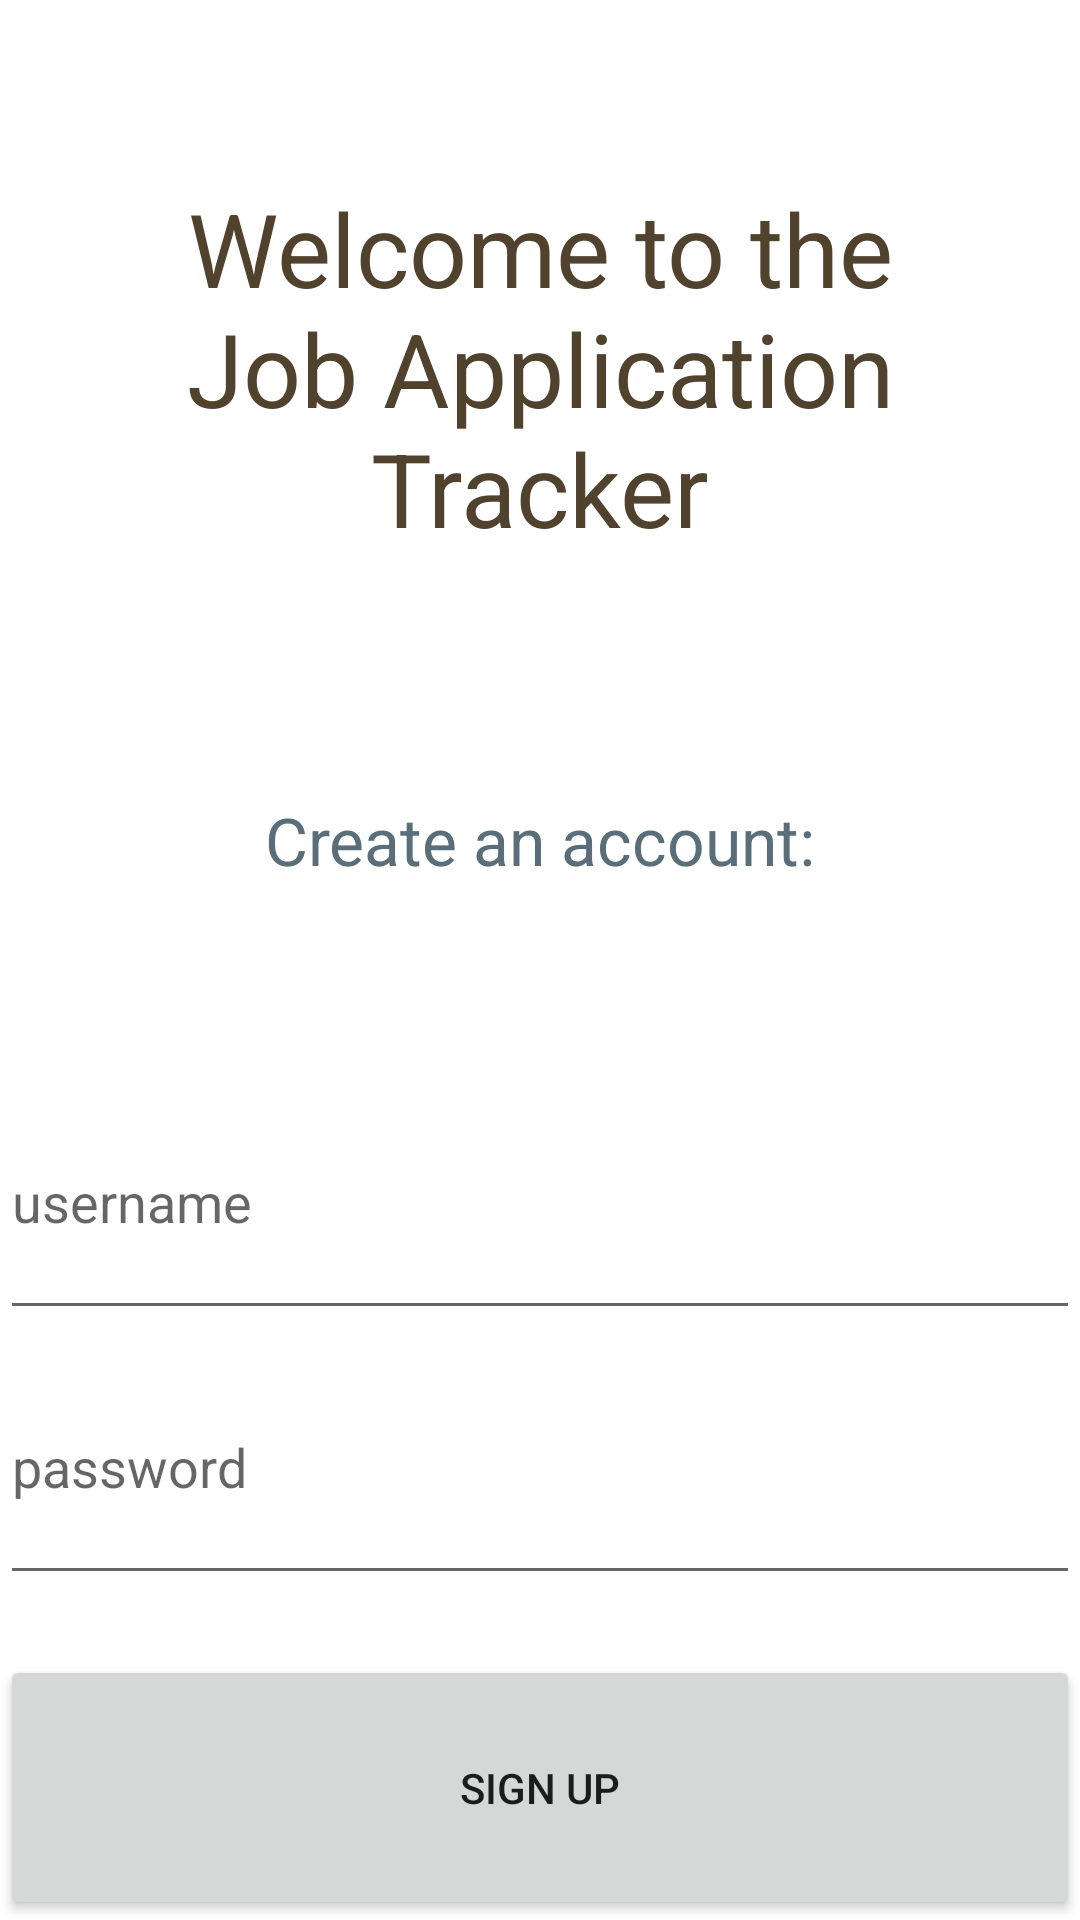

Android layout source for this screen:
<!-- AndroidManifest.xml: application theme Theme.ApplicationTracker -->
<!-- res/layout/activity_signup.xml -->
<?xml version="1.0" encoding="utf-8"?>
<LinearLayout xmlns:android="http://schemas.android.com/apk/res/android"
    xmlns:app="http://schemas.android.com/apk/res-auto"
    xmlns:tools="http://schemas.android.com/tools"
    android:layout_width="match_parent"
    android:layout_height="wrap_content"
    android:layout_margin="16dp"
    android:gravity="center"
    android:orientation="vertical"
    tools:context=".SignupActivity">

    <TextView
        android:id="@+id/tvWelcome2"
        android:layout_width="match_parent"
        android:layout_height="wrap_content"
        android:layout_margin="40dp"
        android:layout_weight="1"
        android:gravity="center"
        android:text="@string/welcome_message"
        android:textAppearance="@style/TextAppearance.AppCompat.Display1"
        android:textColor="@color/theme1Dark" />

    <TextView
        android:id="@+id/tvCaption2"
        android:layout_width="match_parent"
        android:layout_height="wrap_content"
        android:layout_marginBottom="40dp"
        android:layout_weight="1"
        android:gravity="center"
        android:text="@string/signup_instructions"
        android:textAppearance="@style/TextAppearance.AppCompat.Large"
        android:textColor="@color/theme2Dark" />

    <EditText
        android:id="@+id/etNewUsername"
        android:layout_width="match_parent"
        android:layout_height="wrap_content"
        android:layout_weight="1"
        android:autofillHints="username"
        android:ems="10"
        android:hint="@string/username"
        android:inputType="text"
        android:minHeight="48dp" />

    <EditText
        android:id="@+id/etNewPassword"
        android:layout_width="match_parent"
        android:layout_height="wrap_content"
        android:layout_marginBottom="20dp"
        android:layout_weight="1"
        android:ems="10"
        android:hint="@string/password"
        android:inputType="textPassword"
        android:minHeight="48dp"
        android:autofillHints="password" />

    <Button
        android:id="@+id/btnSignup"
        android:layout_width="match_parent"
        android:layout_height="wrap_content"
        android:layout_weight="1"
        android:text="@string/signup" />


</LinearLayout>
<!-- resources referenced by this layout -->
<resources>
  <color name="theme1Dark">#51422D</color>
  <color name="theme2Dark">#FF596E79</color>
  <string name="password">password</string>
  <string name="signup">Sign Up</string>
  <string name="signup_instructions">Create an account:</string>
  <string name="username">username</string>
  <string name="welcome_message">Welcome to the Job Application Tracker</string>
  <style name="Theme.ApplicationTracker" parent="Theme.MaterialComponents.DayNight.DarkActionBar">
          
          <item name="colorPrimary">@color/theme1Medium</item>
          <item name="colorPrimaryVariant">@color/theme1Dark</item>
          <item name="colorOnPrimary">@color/theme1Light</item>
          
          <item name="colorSecondary">@color/theme2Medium</item>
          <item name="colorSecondaryVariant">@color/theme2Dark</item>
          <item name="colorOnSecondary">@color/theme2Light</item>
          
          <item name="android:statusBarColor" tools:targetApi="l">?attr/colorPrimaryVariant</item>
          
      </style>
  <color name="theme1Medium">#9C8D7B</color>
  <color name="theme1Light">#FFFBF0F0</color>
  <color name="theme2Medium">#FFC7B198</color>
  <color name="theme2Light">#F8F6F1</color>
</resources>
